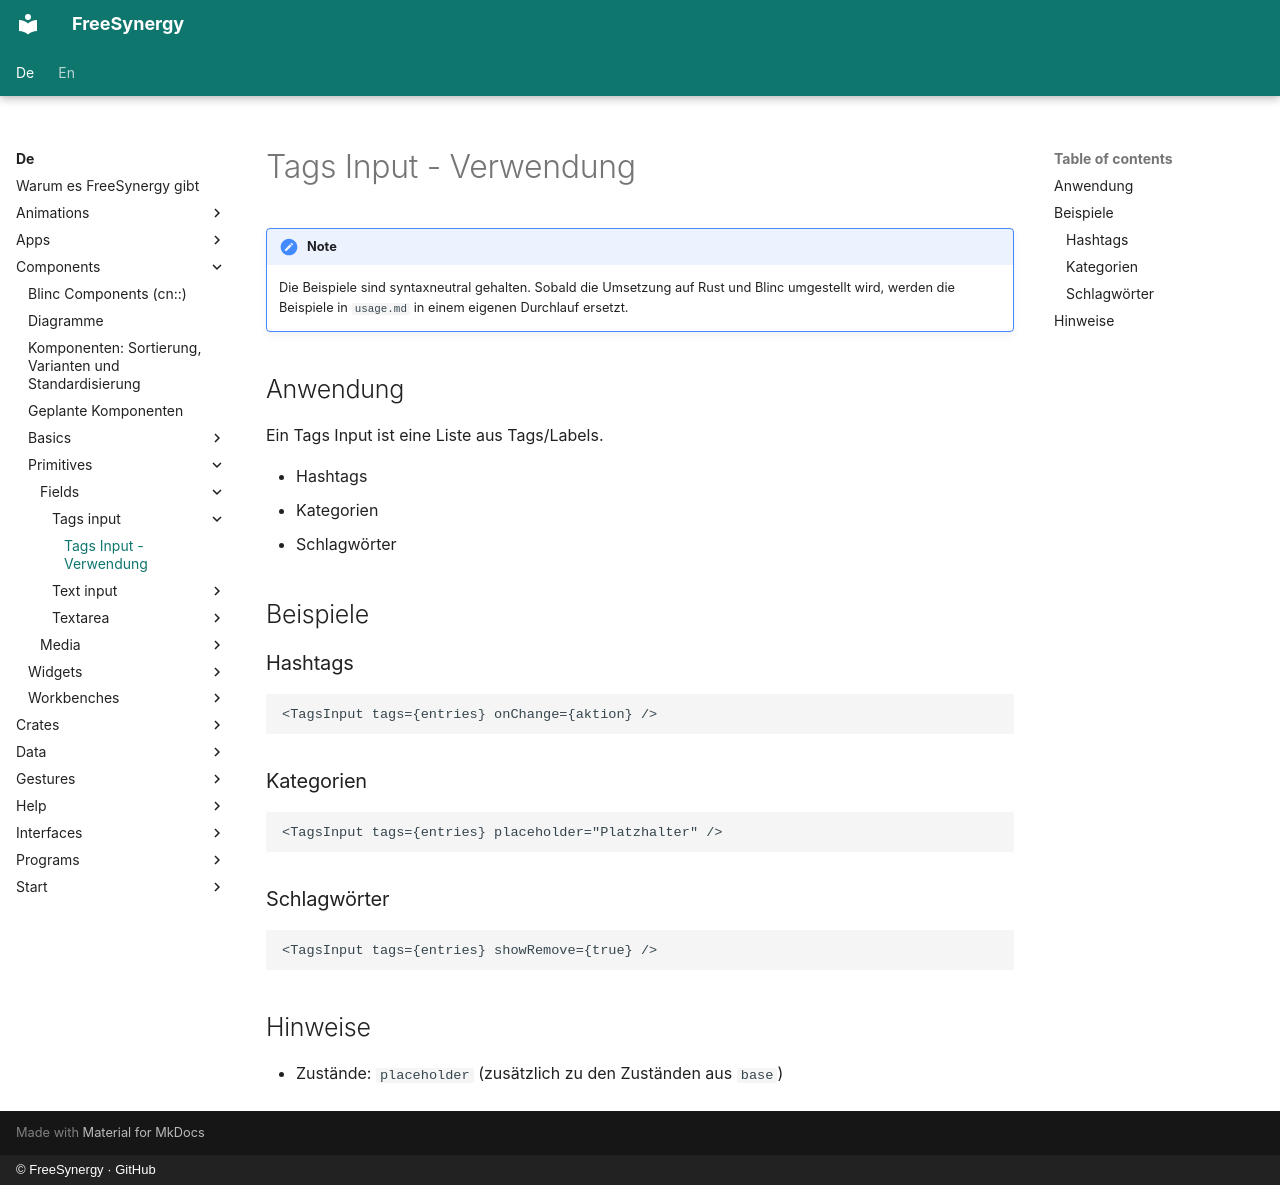

repository: FreeSynergy/fs-documentation · page: de/components/primitives/fields/tags-input/usage/index.html · generator: mkdocs · copyright: © FreeSynergy · GitHub

# Tags Input - Verwendung

!!! note
    Die Beispiele sind syntaxneutral gehalten. Sobald die Umsetzung auf Rust und
    Blinc umgestellt wird, werden die Beispiele in `usage.md` in einem eigenen Durchlauf
    ersetzt.

## Anwendung

Ein Tags Input ist eine Liste aus Tags/Labels.

- Hashtags
- Kategorien
- Schlagwörter

## Beispiele

### Hashtags

```jsx
<TagsInput tags={entries} onChange={aktion} />
```

### Kategorien

```jsx
<TagsInput tags={entries} placeholder="Platzhalter" />
```

### Schlagwörter

```jsx
<TagsInput tags={entries} showRemove={true} />
```

## Hinweise

- Zustände: `placeholder` (zusätzlich zu den Zuständen aus `base`)
